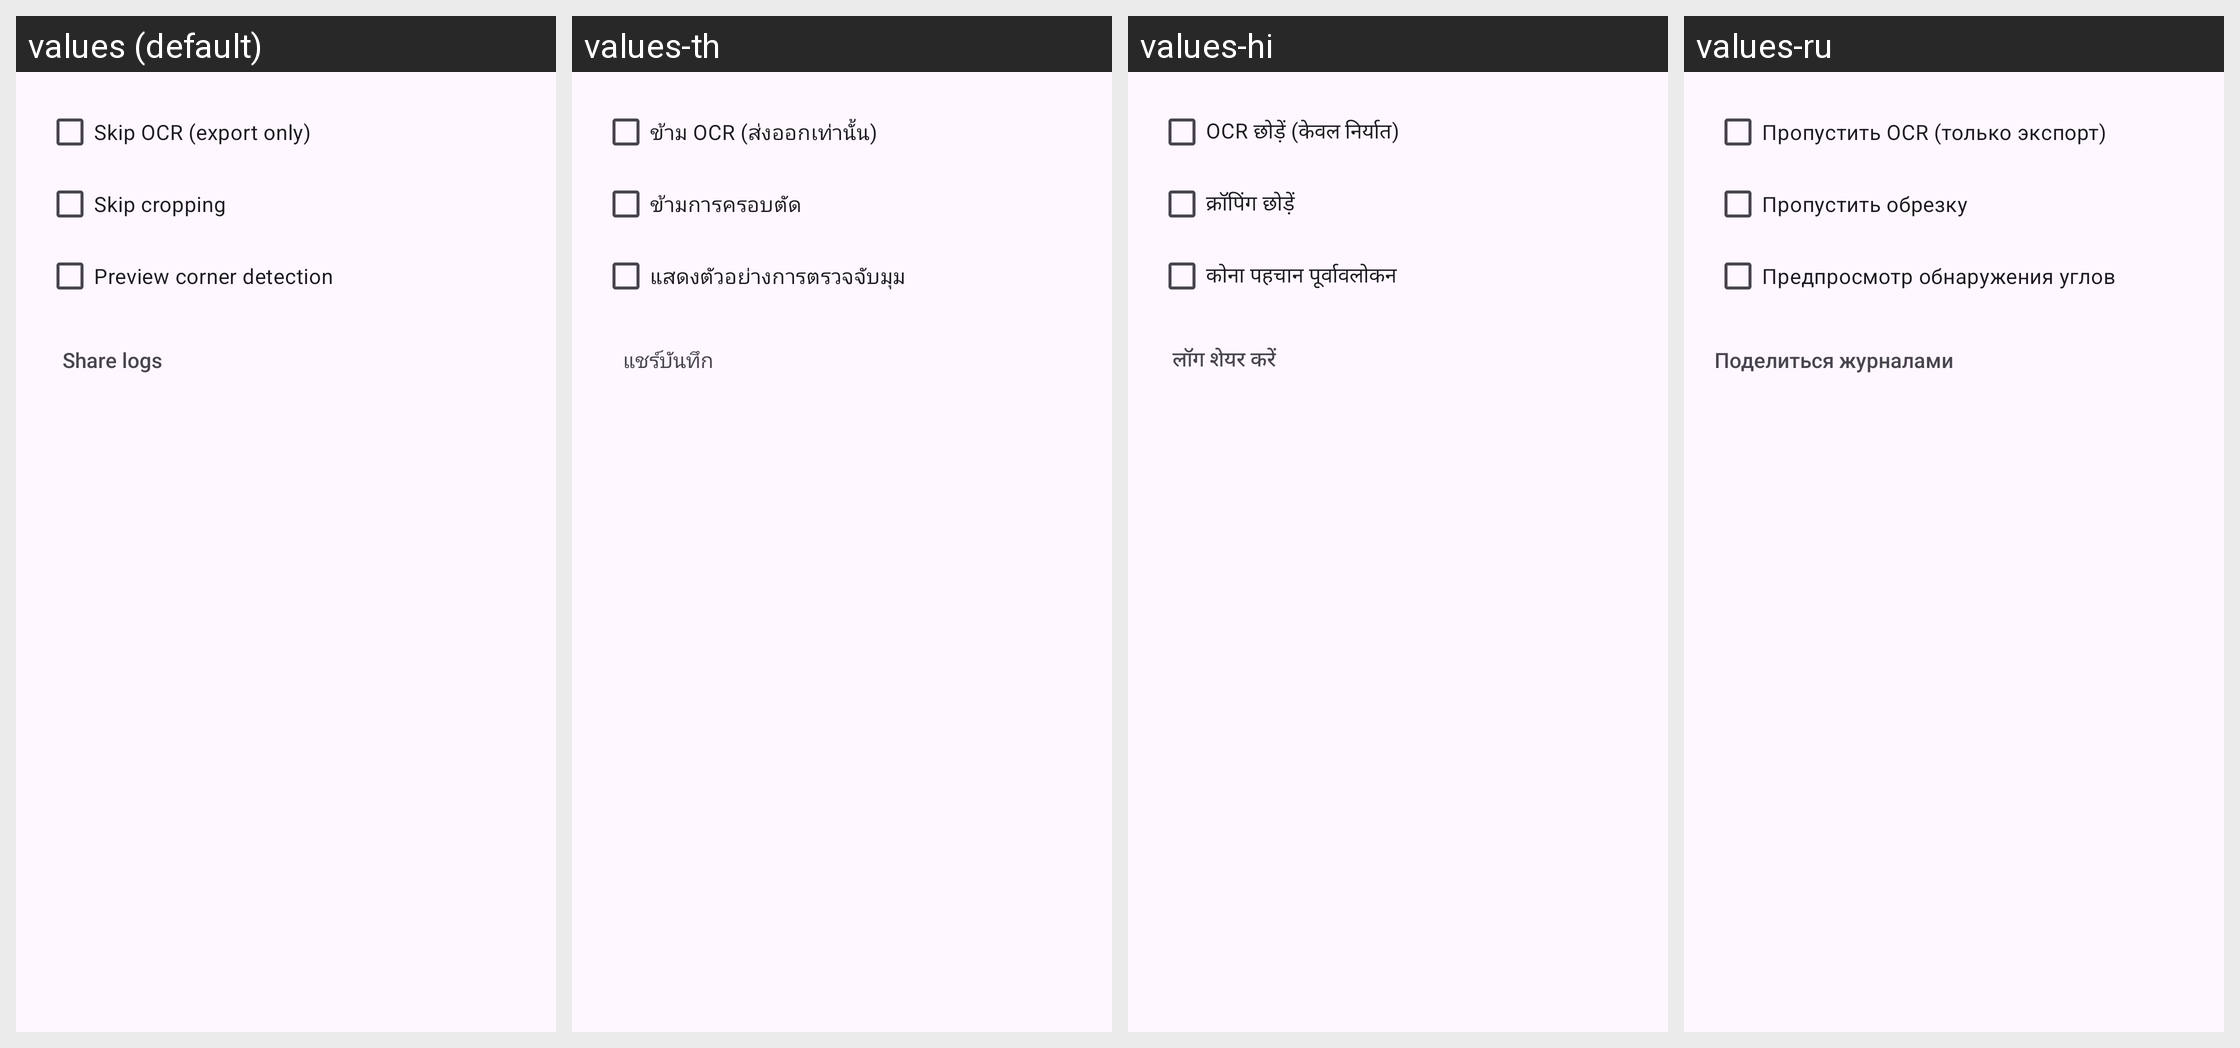

Strings drawn on this Android screen and how each of the app's shown locales translates them:
Android screen res/layout/dialog_camera_options.xml rendered under 4 locales, left to right: values (default), values-th, values-hi, values-ru. Device: Nexus 5 (rendered at 1080×1920; each locale shown at half size, 540×960, under a caption strip naming it); theme Theme.MakeACopy.
Other locales in the repository, not shown: values-ar, values-cs, values-da, values-de, values-el, values-es, values-fa, values-fr, values-hu, values-it, values-nb, values-nl, values-pl, values-pt, values-ro, values-sk, values-sv, values-tr, values-zh.
Strings drawn on this screen, with the default value and each locale's value (text and hints the layout hard-codes, and strings that could not be matched under every locale, appear in the picture but are not listed):

skip_ocr_export_only
  values: Skip OCR (export only)
  values-th: ข้าม OCR (ส่งออกเท่านั้น)
  values-hi: OCR छोड़ें (केवल निर्यात)
  values-ru: Пропустить OCR (только экспорт)

skip_cropping
  values: Skip cropping
  values-th: ข้ามการครอบตัด
  values-hi: क्रॉपिंग छोड़ें
  values-ru: Пропустить обрезку

preview_corner_detection
  values: Preview corner detection
  values-th: แสดงตัวอย่างการตรวจจับมุม
  values-hi: कोना पहचान पूर्वावलोकन
  values-ru: Предпросмотр обнаружения углов

share_logs
  values: Share logs
  values-th: แชร์บันทึก
  values-hi: लॉग शेयर करें
  values-ru: Поделиться журналами
